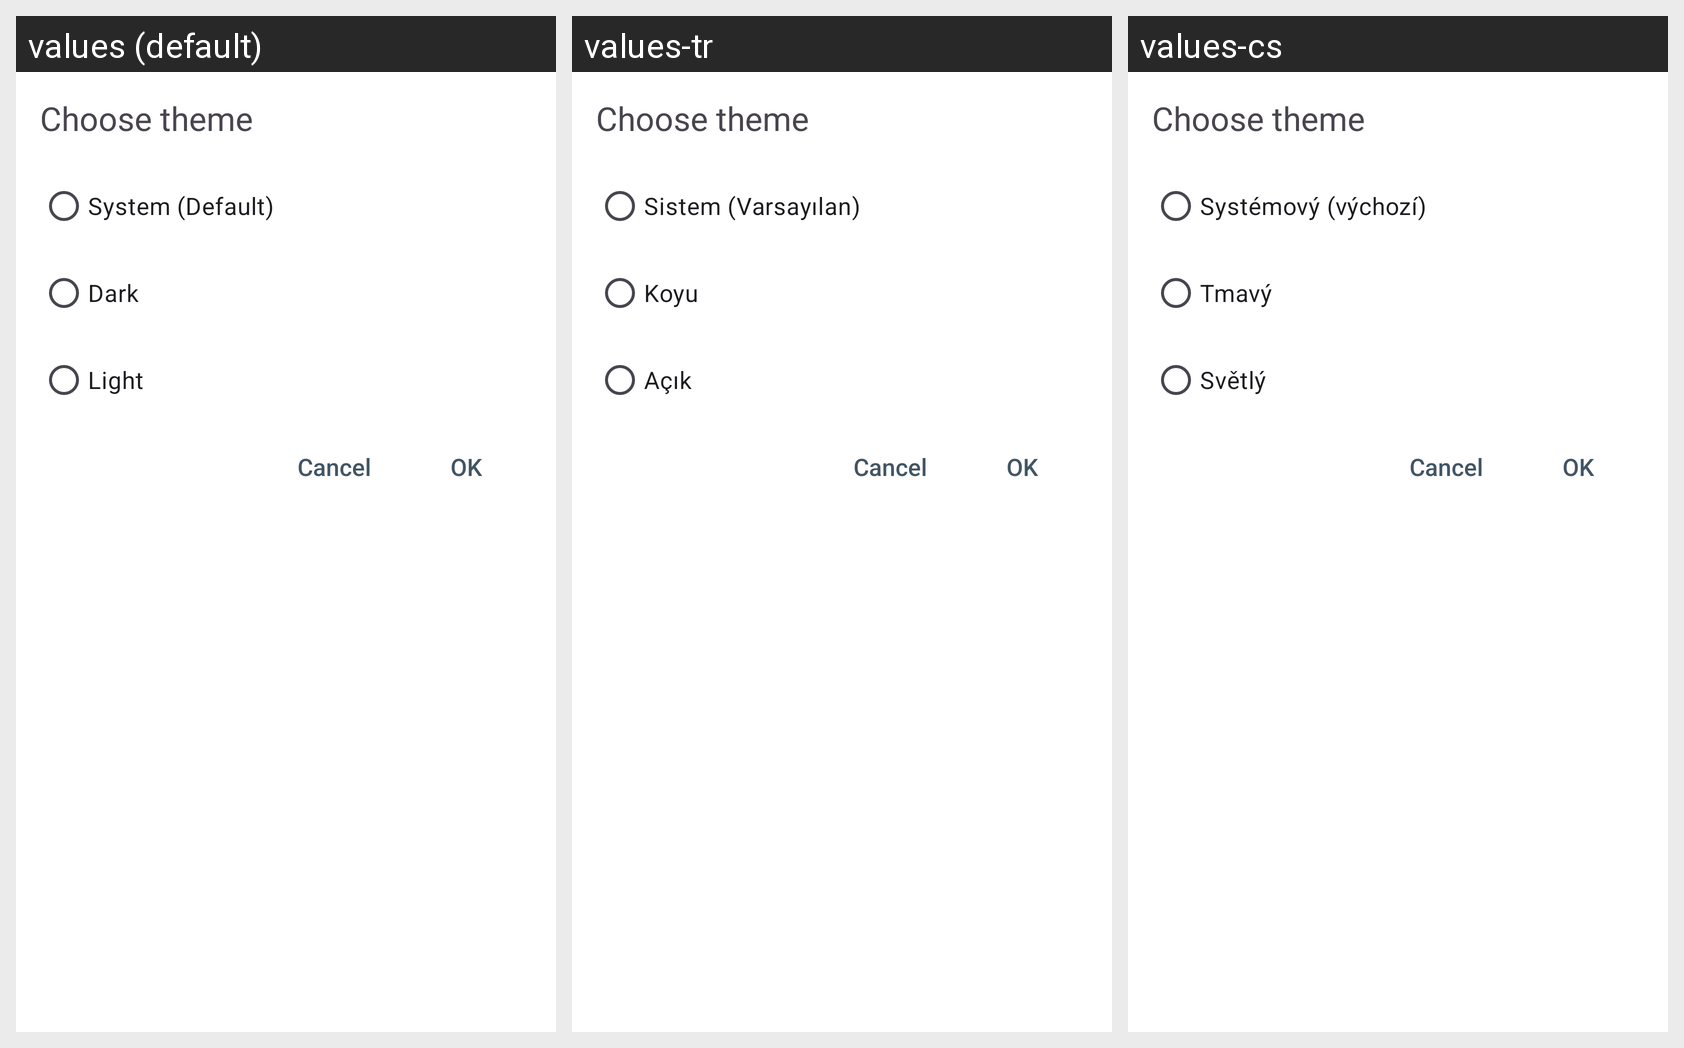

Here is an Android app screen in its default locale and in the app's own translations. Write out the translated-string differences for the strings that appear on this screen.
Android screen res/layout/choose_theme.xml rendered under 3 locales, left to right: values (default), values-tr, values-cs. Device: Nexus 5 (rendered at 1080×1920; each locale shown at half size, 540×960, under a caption strip naming it); theme Theme.YetCalc.
Other locales in the repository, not shown: values-fr, values-ru, values-zh-rCN.
Strings drawn on this screen, with the default value and each locale's value (text and hints the layout hard-codes, and strings that could not be matched under every locale, appear in the picture but are not listed):

system_theme
  values: System (Default)
  values-tr: Sistem (Varsayılan)
  values-cs: Systémový (výchozí)

dark_theme
  values: Dark
  values-tr: Koyu
  values-cs: Tmavý

light_theme
  values: Light
  values-tr: Açık
  values-cs: Světlý
